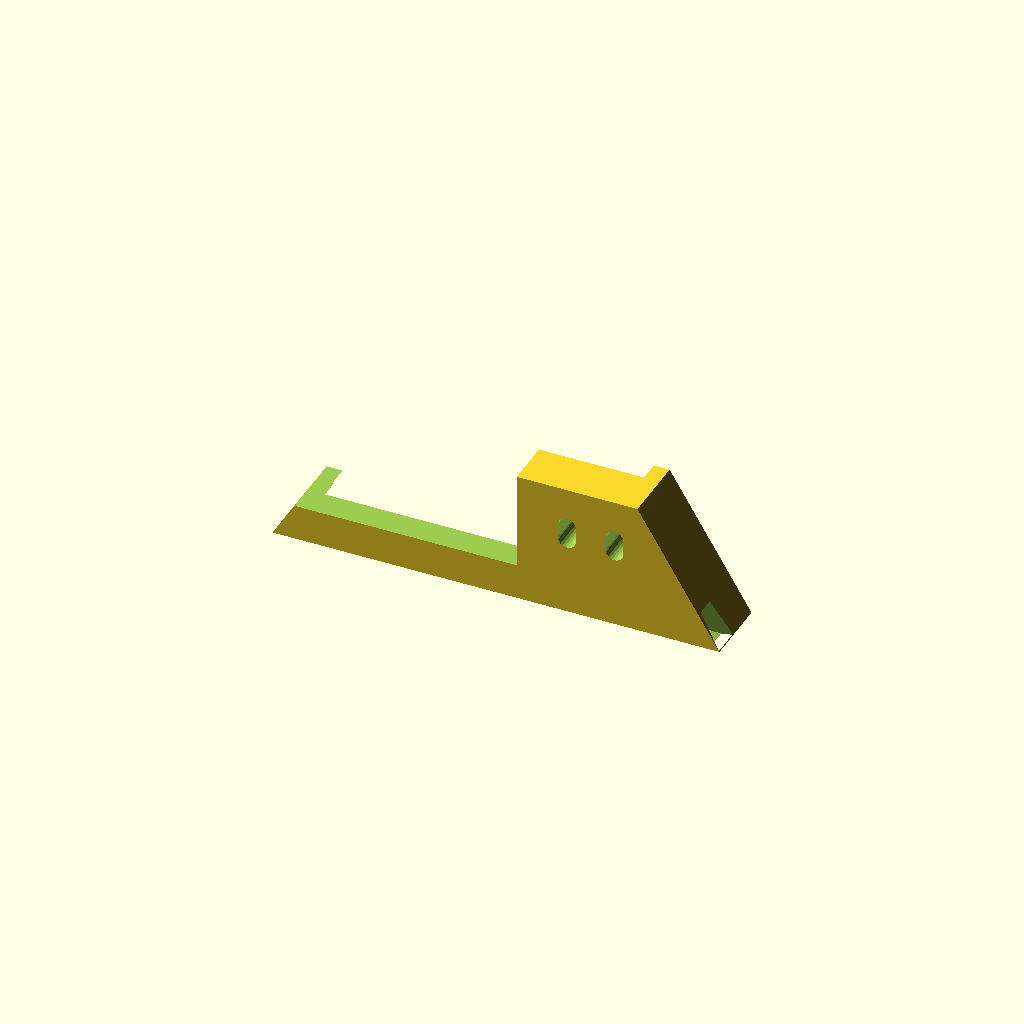
Cell 1: the model at its default parameters.
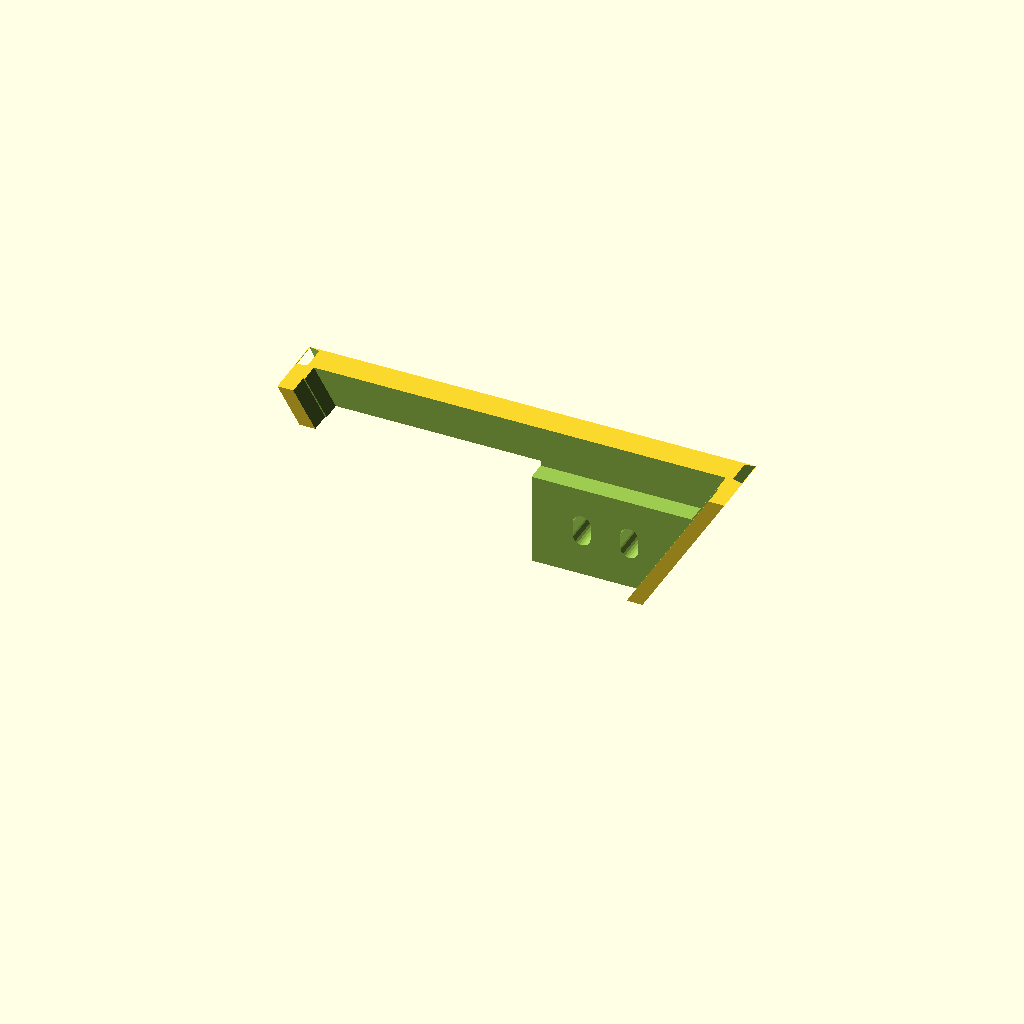
Cell 2: the same model with pose = "gripper".
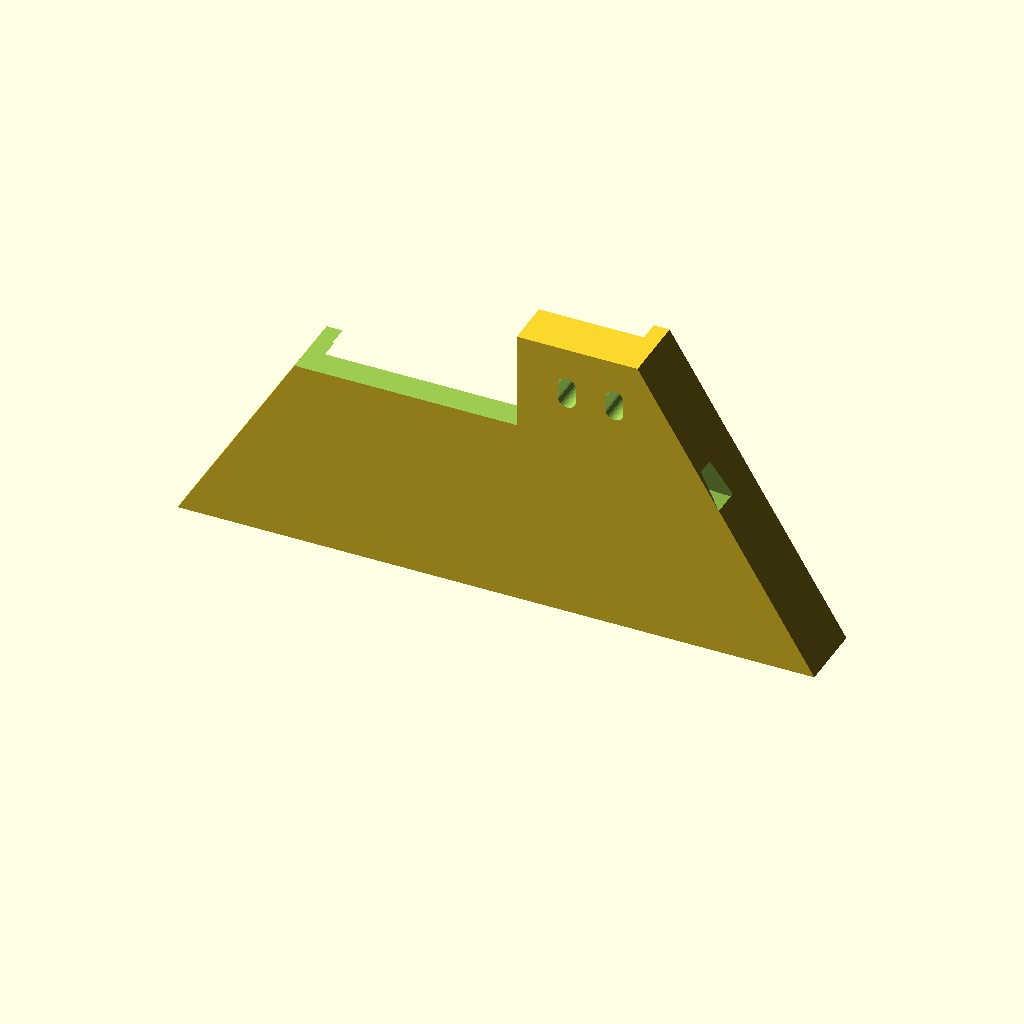
Cell 3 — front_z set to 58.6, the other parameters unchanged.
All cells are drawn from one camera (rotation 55°, 0°, 25°, orthographic, colour scheme Cornfield), so only the parameter changes between them.
Source of the model, site/hardware/pencil-grip/braccio_gripper_saddle_fit_test.scad:
/*
Braccio gripper saddle - fit piece
==================================
The saddle the gripper-top camera holders stand on, by itself: pad, jaws,
servo slot, tie tunnel and screw slots, with no camera on it. It is a short
print for trying the fit on the gripper block before printing a holder.

Measure the gripper, set the values marked MEASURE in
braccio_gripper_camera_lib.scad, export this, and check that:

  - the jaws sit down both sloping edges of the block and the pad cannot twist;
  - the gripper servo, its horn and its lead are clear in the slot;
  - the claws open and close under the front of the pad without touching it;
  - a cable tie through the tunnel goes round the block without crossing the
    servo or the finger linkage.

    openscad -o braccio_gripper_saddle_fit_test.stl braccio_gripper_saddle_fit_test.scad

It prints standing on its front end, the end nearest the fingers.
*/

include <braccio_gripper_camera_lib.scad>

pose = "print";             // [print, gripper]
front_z = 29.3;             // where the holders' pads end, in the wrist roll frame

// Unused by this part, but the shared file expects each part to define them.
camera_height = 20;
face_z = 29;
bed_w = 6;

module saddle_fit_test() {
    difference() {
        intersection() {
            saddle_body();
            translate([-200, -200, front_z]) mirror([0, 0, 1]) cube(400);
        }
        saddle_cuts();
    }
}

if (pose == "gripper") saddle_fit_test();
else translate([0, 0, front_z]) rotate([180, 0, 0]) saddle_fit_test();
Customizer parameters (derived from the source; name, type, default, range or options):
pose: string, default "print", options "print", "gripper"
front_z: number, default 29.3
camera_height: number, default 20
face_z: number, default 29
bed_w: number, default 6
